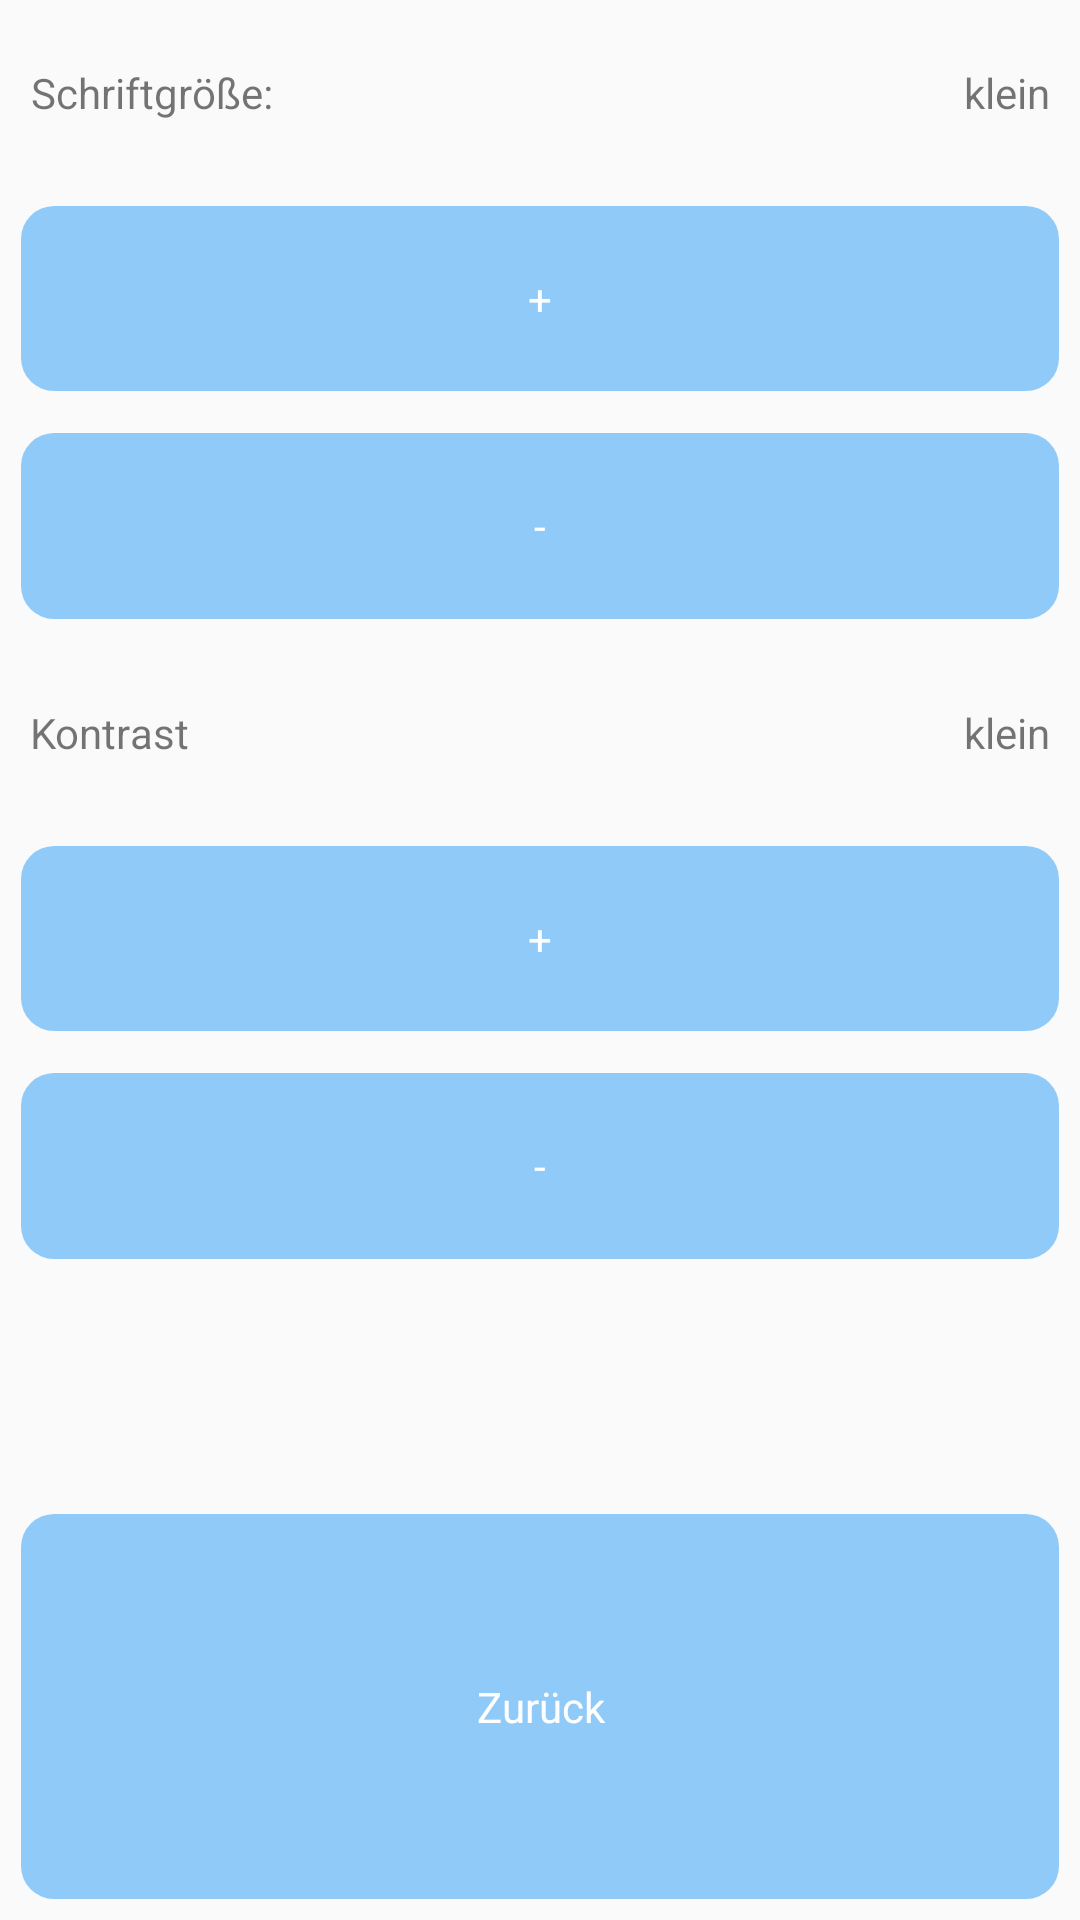

The Android layout XML behind this screen, and the referenced resources:
<!-- AndroidManifest.xml: application theme Theme.LowContrast -->
<!-- res/layout/activity_einstellungen.xml -->
<?xml version="1.0" encoding="utf-8"?>
<LinearLayout xmlns:android="http://schemas.android.com/apk/res/android"
    xmlns:app="http://schemas.android.com/apk/res-auto"
    xmlns:tools="http://schemas.android.com/tools"
    android:layout_width="match_parent"
    android:layout_height="match_parent"
    android:orientation="vertical"
    android:weightSum="3"
    tools:context=".Einstellungen">
    <LinearLayout
        android:layout_width="match_parent"
        android:layout_height="0dp"
        android:layout_weight="1"
        android:orientation="vertical"
        android:weightSum="3">
        <RelativeLayout
            android:layout_width="match_parent"
            android:layout_height="0dp"
            android:layout_weight="1">
            <TextView
                android:id="@+id/einstellungen_schriftgröße"
                android:layout_width="wrap_content"
                android:layout_height="wrap_content"
                android:layout_centerVertical="true"
                android:layout_marginLeft="10dp"
                android:gravity="center_horizontal|center_vertical"
                android:text="@string/einstellungen_schriftgröße" />
            <TextView
                android:id="@+id/einstellungen_schriftgröße_option"
                android:layout_width="wrap_content"
                android:layout_height="wrap_content"
                android:layout_alignParentEnd="true"
                android:layout_alignParentRight="true"
                android:layout_centerVertical="true"
                android:layout_marginRight="10dp"
                android:gravity="center_horizontal|center_vertical"
                android:text="@string/einstellungen_schriftgröße_option" />
        </RelativeLayout>
        <Button
            android:id="@+id/einstellungen_schriftgröße_plus"
            android:layout_width="match_parent"
            android:layout_height="0dp"
            android:layout_weight="1"
            android:text="@string/plus"
            android:layout_margin="7dp"/>
        <Button
            android:id="@+id/einstellungen_schriftgröße_minus"
            android:layout_width="match_parent"
            android:layout_height="0dp"
            android:layout_weight="1"
            android:text="@string/minus"
            android:layout_margin="7dp"/>
    </LinearLayout>
    <LinearLayout
        android:layout_width="match_parent"
        android:layout_height="0dp"
        android:layout_weight="1"
        android:orientation="vertical"
        android:weightSum="3">
        <RelativeLayout
            android:layout_width="match_parent"
            android:layout_height="0dp"
            android:layout_weight="1">
            <TextView
                android:id="@+id/einstellungen_kontrast"
                android:layout_width="wrap_content"
                android:layout_height="wrap_content"
                android:layout_centerVertical="true"
                android:layout_marginLeft="10dp"
                android:gravity="center_horizontal|center_vertical"
                android:text="@string/einstellungen_kontrast" />
            <TextView
                android:id="@+id/einstellungen_kontrast_option"
                android:layout_width="wrap_content"
                android:layout_height="wrap_content"
                android:layout_alignParentEnd="true"
                android:layout_alignParentRight="true"
                android:layout_centerVertical="true"
                android:layout_marginRight="10dp"
                android:gravity="center_horizontal|center_vertical"
                android:text="@string/einstellungen_kontrast_option" />
        </RelativeLayout>
        <Button
            android:id="@+id/einstellungen_kontrast_plus"
            android:layout_width="match_parent"
            android:layout_height="0dp"
            android:layout_weight="1"
            android:text="@string/plus"
            android:layout_margin="7dp"/>
        <Button
            android:id="@+id/einstellungen_kontrast_minus"
            android:layout_width="match_parent"
            android:layout_height="0dp"
            android:layout_weight="1"
            android:text="@string/minus"
            android:layout_margin="7dp"/>
    </LinearLayout>
    <LinearLayout
        android:layout_width="match_parent"
        android:layout_height="0dp"
        android:layout_weight="1"
        android:weightSum="3"
        android:orientation="vertical">
        <LinearLayout
            android:layout_width="match_parent"
            android:layout_height="0dp"
            android:layout_weight="1">
        </LinearLayout>
        <LinearLayout
            android:layout_width="match_parent"
            android:layout_height="0dp"
            android:layout_weight="2">
            <Button
                android:id="@+id/einstellungen_zurueck"
                android:layout_width="match_parent"
                android:layout_height="match_parent"
                android:layout_weight="1"
                android:text="@string/zurueck"
                android:layout_marginTop="80dp"
                android:layout_margin="7dp" />
        </LinearLayout>
    </LinearLayout>
</LinearLayout>
<!-- resources referenced by this layout -->
<resources>
  <string name="einstellungen_kontrast">Kontrast</string>
  <string name="einstellungen_kontrast_option">klein</string>
  <string name="minus">-</string>
  <string name="plus">+</string>
  <string name="zurueck">Zurück</string>
  <style name="Theme.LowContrast" parent="Theme.AppCompat.Light.NoActionBar">
          
          <item name="colorPrimary">@color/purple_500</item>
          <item name="colorPrimaryVariant">@color/purple_700</item>
          <item name="colorOnPrimary">@color/white</item>
          
          <item name="colorSecondary">@color/teal_200</item>
          <item name="colorSecondaryVariant">@color/teal_700</item>
          <item name="colorOnSecondary">@color/black</item>
          
          
          <item name="android:statusBarColor" tools:targetApi="l">?attr/colorPrimaryVariant</item>
          
          <item name="buttonStyle">@style/ButtonThemeLowContrast</item>
      </style>
  <color name="purple_500">#FF6200EE</color>
  <color name="purple_700">#FF3700B3</color>
  <color name="white">#FFFFFFFF</color>
  <color name="teal_200">#FF03DAC5</color>
  <color name="teal_700">#FF018786</color>
  <color name="black">#FF000000</color>
  <style name="ButtonThemeLowContrast" parent="android:Widget.Button">
          <item name="android:textColor">@android:color/white</item>
          <item name="android:backgroundTint">@color/light_blue</item>
          <item name="android:background">@drawable/rounded_shape</item>
      </style>
  <color name="light_blue">#90caf9</color>
  <!-- drawable rounded_shape (drawable) -->
  <?xml version="1.0" encoding="utf-8"?>
  <shape xmlns:android="http://schemas.android.com/apk/res/android" android:shape="rectangle">
      <corners android:radius="11dp"></corners>
  
  </shape>
</resources>
